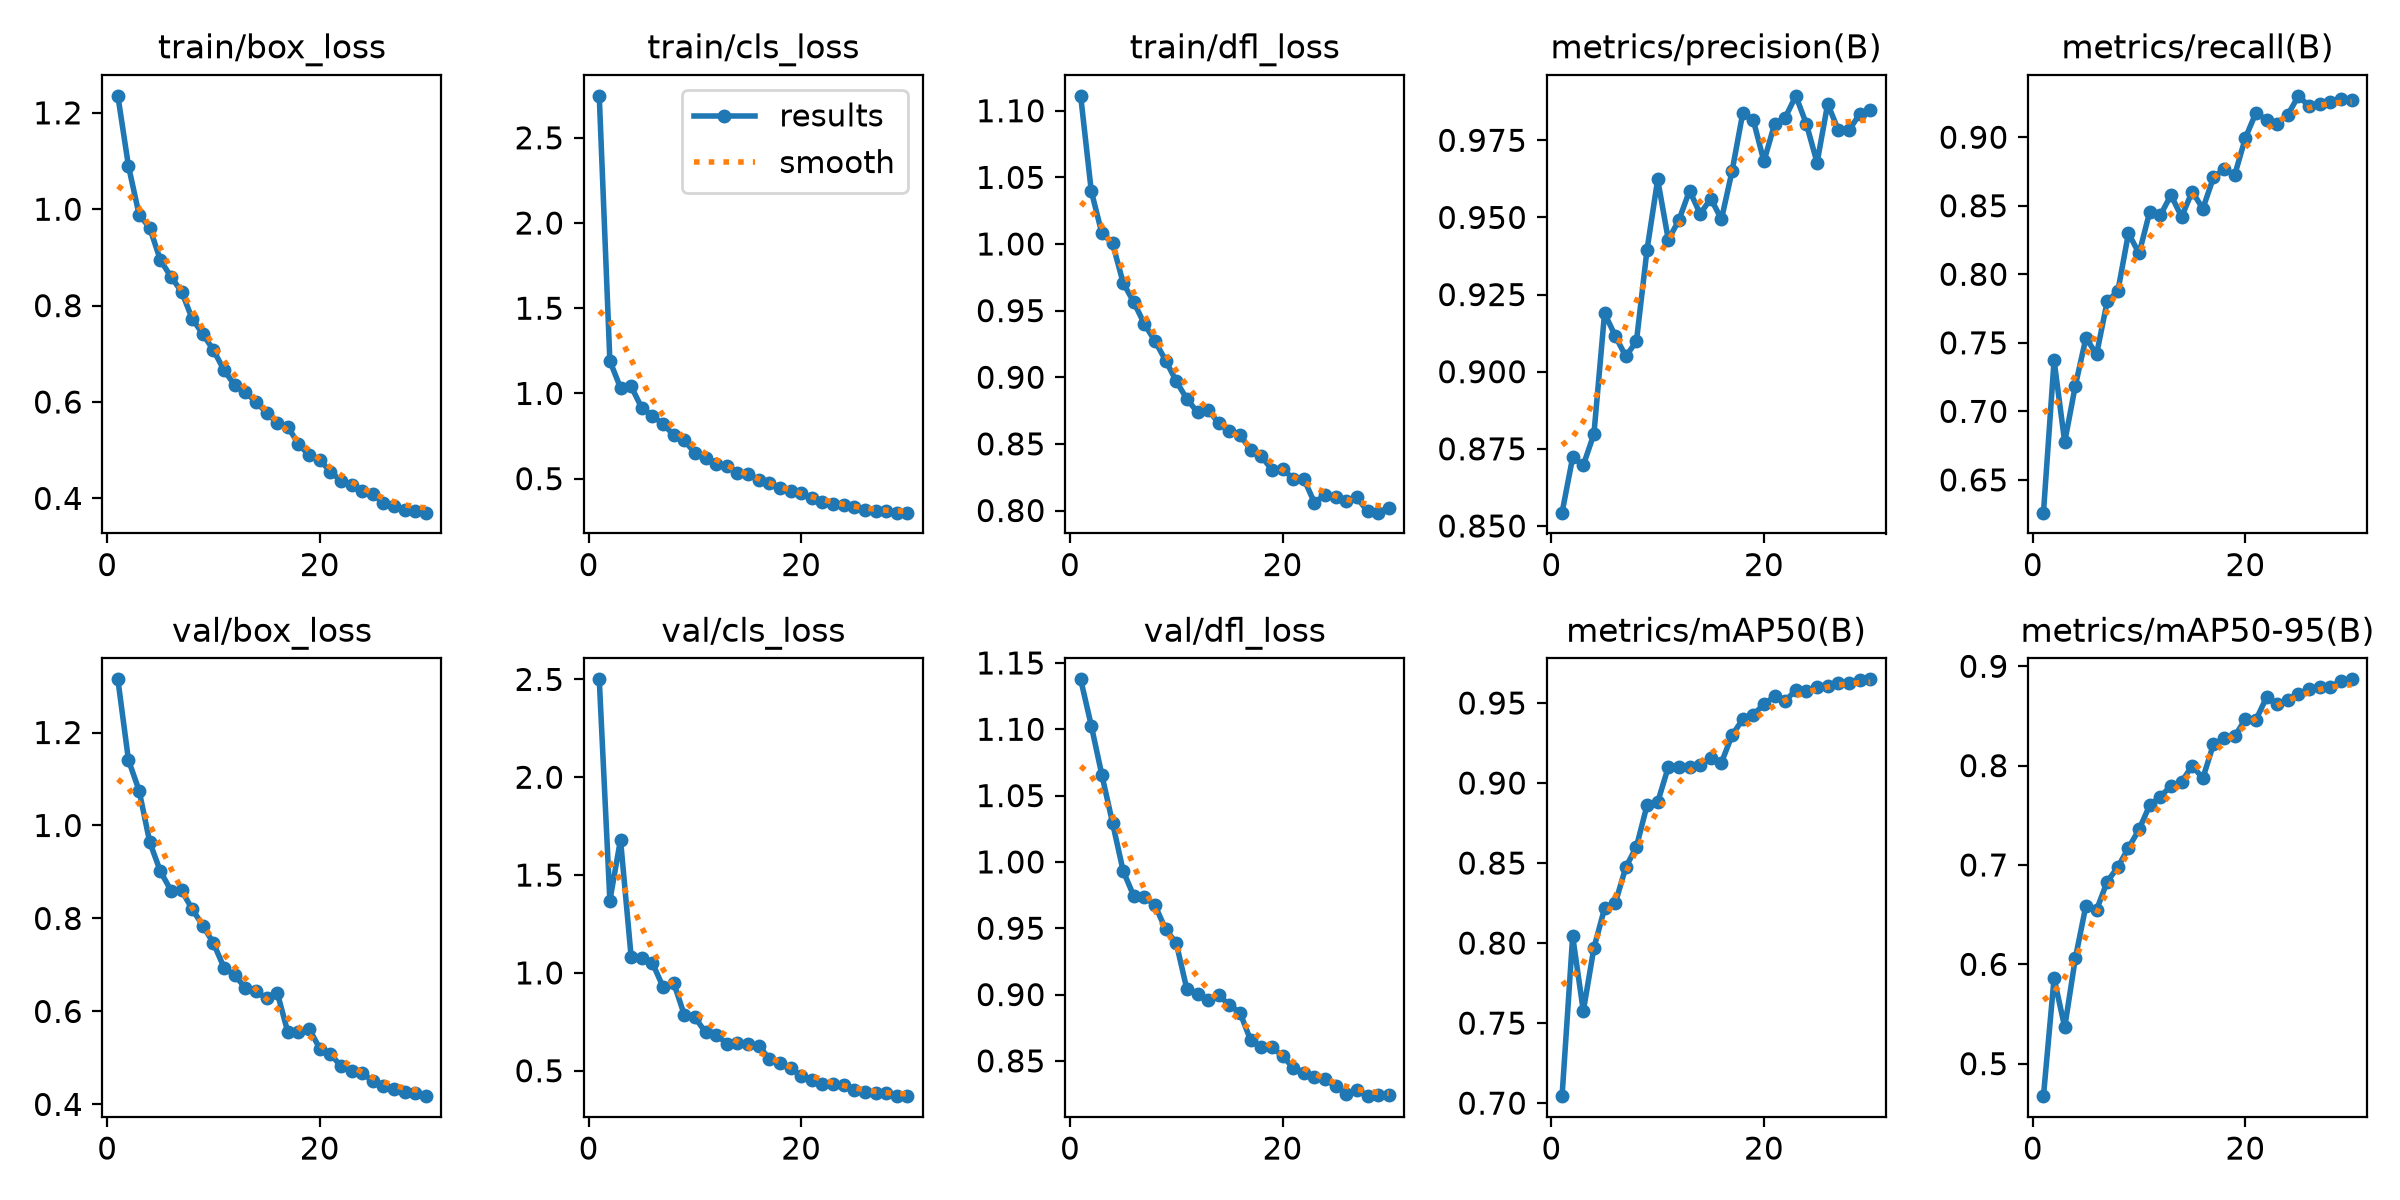

The data file committed next to this chart (first rows):
epoch, time, train/box_loss, train/cls_loss, train/dfl_loss, metrics/precision(B), metrics/recall(B), metrics/mAP50(B), metrics/mAP50-95(B), val/box_loss, val/cls_loss, val/dfl_loss, lr/pg0, lr/pg1, lr/pg2
1, 139.2, 1.235, 2.746, 1.111, 0.8543, 0.6261, 0.7044, 0.4673, 1.314, 2.5, 1.138, 0.0003324, 0.0003324, 0.0671
2, 186, 1.09, 1.191, 1.04, 0.8722, 0.7372, 0.8043, 0.5861, 1.141, 1.37, 1.103, 0.0006639, 0.0006639, 0.03409
3, 232.3, 0.9888, 1.033, 1.008, 0.8697, 0.6776, 0.7575, 0.5366, 1.075, 1.681, 1.065, 0.0009882, 0.0009882, 0.001085
4, 278.8, 0.9614, 1.041, 1.001, 0.8798, 0.7187, 0.797, 0.606, 0.9643, 1.082, 1.03, 0.0009758, 0.0009758, 0.0009758
5, 325.3, 0.8946, 0.9153, 0.9708, 0.919, 0.7536, 0.8217, 0.6592, 0.9015, 1.078, 0.9932, 0.0009572, 0.0009572, 0.0009572
6, 372.1, 0.8597, 0.8695, 0.9564, 0.9116, 0.7416, 0.8248, 0.6548, 0.8601, 1.051, 0.9743, 0.0009337, 0.0009337, 0.0009337
7, 418.2, 0.829, 0.8197, 0.9399, 0.905, 0.7803, 0.8474, 0.6832, 0.8602, 0.9289, 0.9737, 0.0009055, 0.0009055, 0.0009055
8, 464.1, 0.7727, 0.7575, 0.9271, 0.9099, 0.7876, 0.8602, 0.6979, 0.8198, 0.9506, 0.9672, 0.0008729, 0.0008729, 0.0008729
9, 509.9, 0.7409, 0.7247, 0.9125, 0.9396, 0.8299, 0.8861, 0.7171, 0.7846, 0.7862, 0.9492, 0.0008362, 0.0008362, 0.0008362
10, 556, 0.7076, 0.6504, 0.8971, 0.9623, 0.8152, 0.8881, 0.7358, 0.7465, 0.7728, 0.9388, 0.000796, 0.000796, 0.000796
11, 602.7, 0.6658, 0.6199, 0.8836, 0.9428, 0.8455, 0.91, 0.7601, 0.6939, 0.6969, 0.9039, 0.0007525, 0.0007525, 0.0007525
12, 649.5, 0.6349, 0.5871, 0.8738, 0.9491, 0.843, 0.9103, 0.7689, 0.6782, 0.6836, 0.9001, 0.0007063, 0.0007063, 0.0007063
13, 697.6, 0.621, 0.5753, 0.8757, 0.9587, 0.8578, 0.91, 0.7795, 0.6502, 0.6391, 0.896, 0.000658, 0.000658, 0.000658
14, 745.4, 0.5996, 0.5338, 0.8654, 0.9511, 0.8419, 0.9112, 0.7837, 0.6434, 0.641, 0.8994, 0.0006079, 0.0006079, 0.0006079
15, 792.8, 0.578, 0.5253, 0.8599, 0.9561, 0.8604, 0.9158, 0.7999, 0.6278, 0.6344, 0.892, 0.0005567, 0.0005567, 0.0005567
16, 840.2, 0.5557, 0.4909, 0.8566, 0.9494, 0.8478, 0.9128, 0.7873, 0.6404, 0.6283, 0.8863, 0.000505, 0.000505, 0.000505
17, 886.7, 0.5482, 0.4755, 0.8456, 0.965, 0.8706, 0.9298, 0.8215, 0.5549, 0.5618, 0.8655, 0.0004533, 0.0004533, 0.0004533
18, 933.7, 0.5129, 0.4426, 0.8407, 0.9837, 0.8768, 0.9398, 0.8275, 0.5559, 0.5392, 0.8603, 0.0004021, 0.0004021, 0.0004021
19, 980.7, 0.4893, 0.4256, 0.8306, 0.9815, 0.8724, 0.9427, 0.8296, 0.563, 0.5137, 0.8606, 0.000352, 0.000352, 0.000352
20, 1027, 0.4804, 0.4155, 0.8311, 0.9682, 0.8994, 0.9492, 0.8467, 0.5202, 0.4747, 0.8535, 0.0003037, 0.0003037, 0.0003037
21, 1074, 0.4551, 0.3868, 0.8239, 0.9803, 0.9179, 0.9541, 0.8461, 0.509, 0.455, 0.8449, 0.0002575, 0.0002575, 0.0002575
22, 1121, 0.4369, 0.3641, 0.8238, 0.9823, 0.9125, 0.9513, 0.8688, 0.4819, 0.4339, 0.8411, 0.000214, 0.000214, 0.000214
23, 1168, 0.4285, 0.3511, 0.8059, 0.9894, 0.9096, 0.9581, 0.8623, 0.4712, 0.4311, 0.8382, 0.0001738, 0.0001738, 0.0001738
24, 1214, 0.4158, 0.3427, 0.8119, 0.9802, 0.9164, 0.9574, 0.8658, 0.4677, 0.4282, 0.8366, 0.0001371, 0.0001371, 0.0001371
25, 1261, 0.4093, 0.3327, 0.8101, 0.9678, 0.9302, 0.9602, 0.8723, 0.4495, 0.4027, 0.8307, 0.0001045, 0.0001045, 0.0001045
26, 1308, 0.3905, 0.3167, 0.8071, 0.9868, 0.9225, 0.9605, 0.8771, 0.4405, 0.3926, 0.8254, 7.63174e-05, 7.63174e-05, 7.63174e-05
27, 1355, 0.3849, 0.3078, 0.8098, 0.9783, 0.9244, 0.9628, 0.8796, 0.4323, 0.3845, 0.8282, 5.2795e-05, 5.2795e-05, 5.2795e-05
28, 1402, 0.3765, 0.3094, 0.7993, 0.9783, 0.9255, 0.9624, 0.8795, 0.4263, 0.3847, 0.8234, 3.4227e-05, 3.4227e-05, 3.4227e-05
29, 1449, 0.3731, 0.3004, 0.7984, 0.9834, 0.9281, 0.9645, 0.8848, 0.4245, 0.3706, 0.8242, 2.08169e-05, 2.08169e-05, 2.08169e-05
30, 1496, 0.3704, 0.3009, 0.8022, 0.9847, 0.9269, 0.9648, 0.8869, 0.4177, 0.3701, 0.8239, 1.27117e-05, 1.27117e-05, 1.27117e-05
